Run: headless pygame with SDL's dummy video driver; simulated clock (each Clock.tick advances the game by its frame time, no real sleeping); random seed 0; keys injected as events and as key.get_pressed() state; no mouse input.
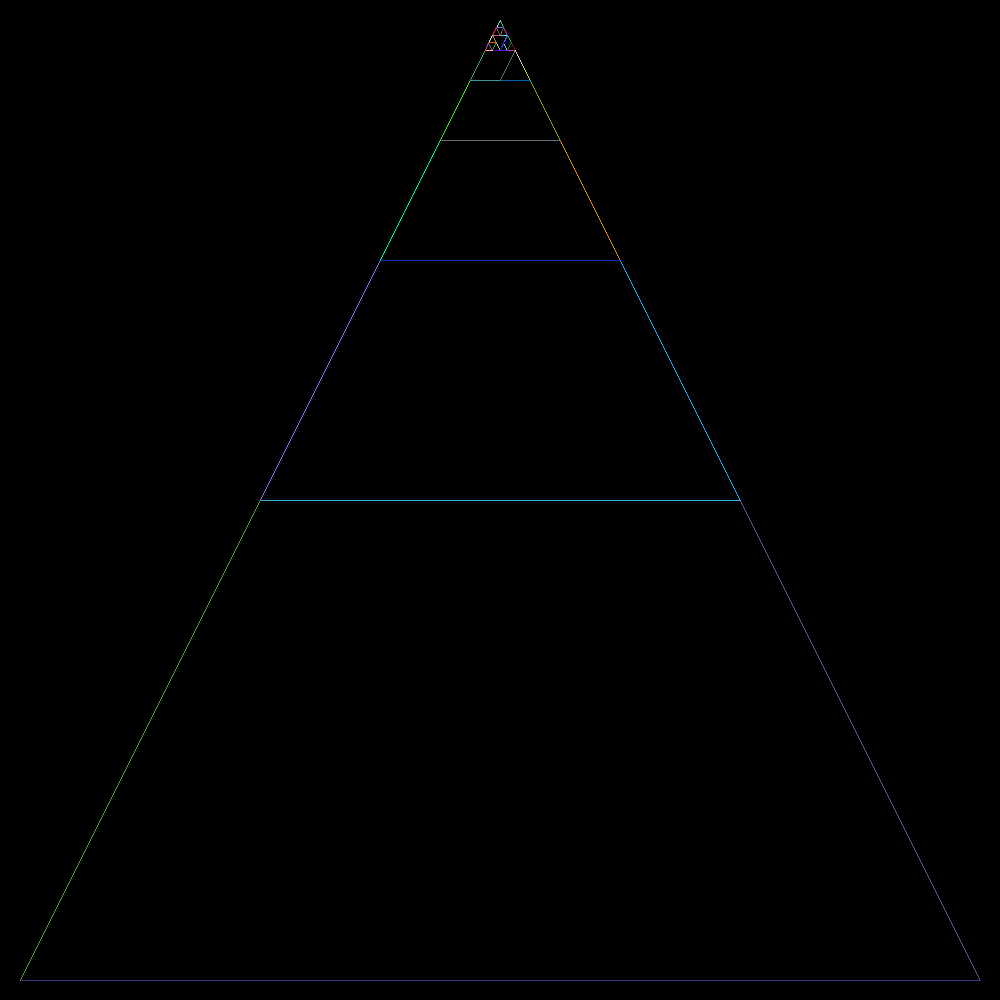
Frame 1 of 4 · flips 1–60 · no input
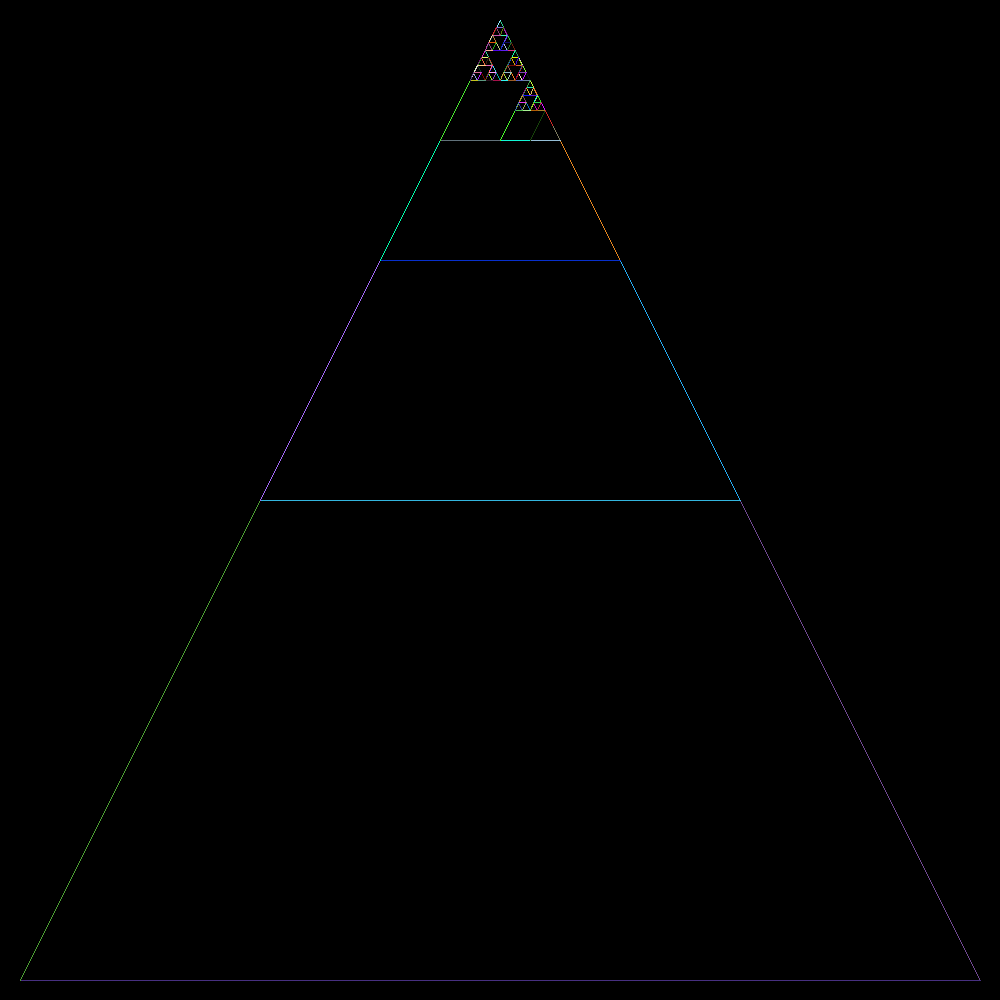
Frame 2 of 4 · flips 61–180 · tapped SPACE, RETURN · held RIGHT (→), D
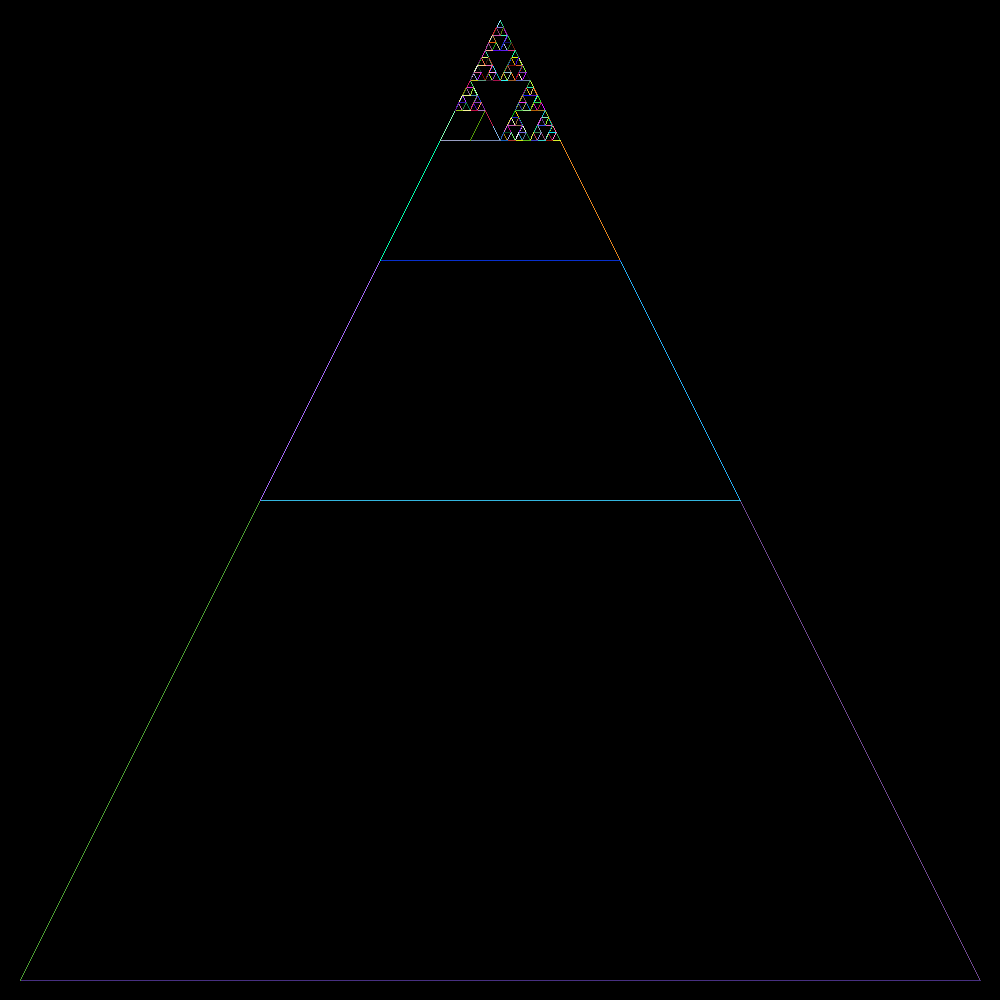
Frame 3 of 4 · flips 181–300 · held DOWN (↓), S
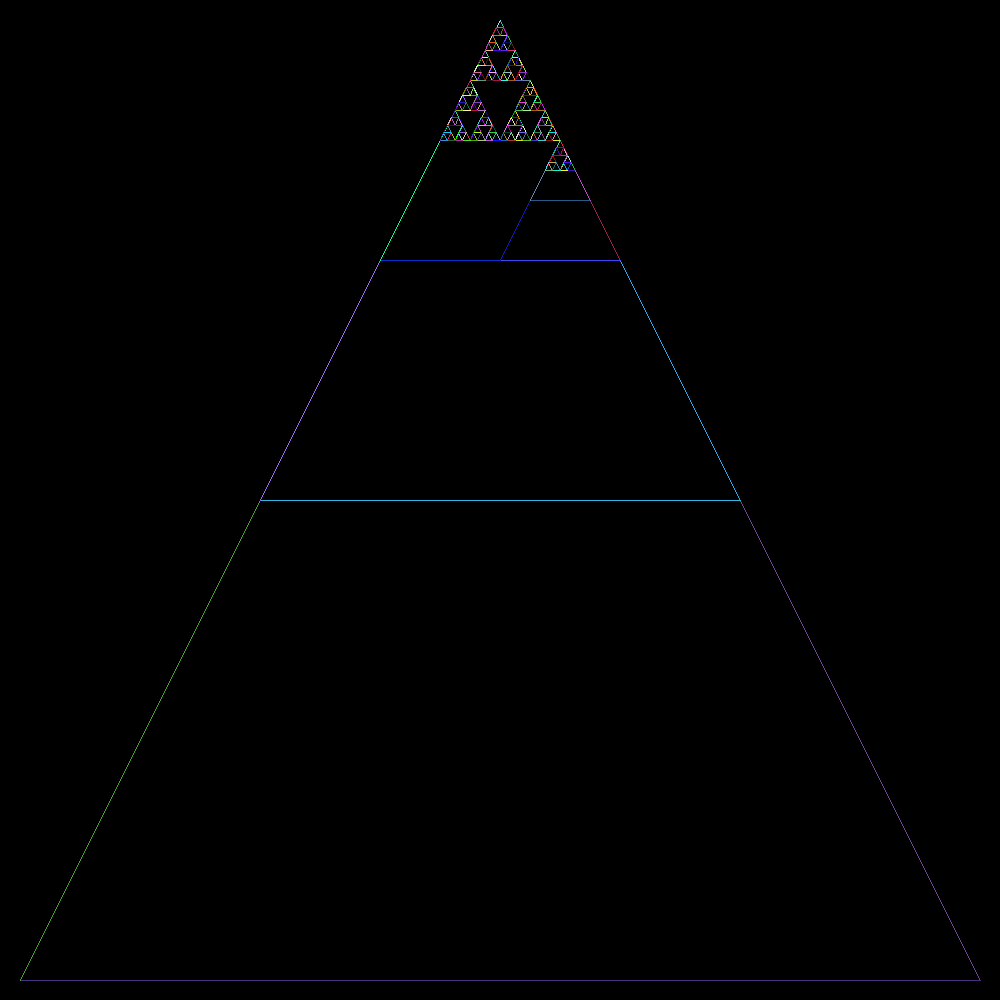
Frame 4 of 4 · flips 301–420 · held LEFT (←), A, UP (↑), W

The pygame program that drew these frames:

'''
@Author: Tanner Coker

This program will recursively make triangles insides of each other. Each line is will be a different, randomly made color.
'''

import pygame
import random

def main():
    width = int(1000)
    height = int(1000)
    window = pygame.display.set_mode((width,height))
    pygame.display.set_caption("Recursive Triangles")

    pygame.display.flip()
    makeTriangles(window,width,height)


    running = True
    while running:
        for event in pygame.event.get():
            if event.type == pygame.QUIT:
                running = False


#Creates the initial Triangle and then calls the recursive triangle func
def makeTriangles(window,width,height):
    randcolor = pygame.Color(random.randrange(256),random.randrange(256),random.randrange(256))
    pygame.draw.line(window, randcolor, (width/2,20), (width-20,height-20), 1)
    randcolor = pygame.Color(random.randrange(256),random.randrange(256),random.randrange(256))
    pygame.draw.line(window, randcolor, (width-20,height-20), (20,height-20), 1)
    randcolor = pygame.Color(random.randrange(256),random.randrange(256),random.randrange(256))
    pygame.draw.line(window, randcolor, (20,height-20), (width/2,20), 1)
    pygame.display.flip()
    multiTriangles(window, int(width/2), int(20), int(width-20), int(height-20), int(20), int(height-20))

#recursively makes smaller triangles within the main triangle that was previously generated.
#each new triangle will be made at half the size of the previous triangle.
def multiTriangles(window, x1, y1, x2, y2, x3, y3):
    if x2-x3 < 5:
        pass
    else:
        randcolor = pygame.Color(random.randrange(256),random.randrange(256),random.randrange(256))
        pygame.draw.line(window,randcolor, (x1,y1), (x2,y2), 1)
        pygame.display.flip()
        randcolor = pygame.Color(random.randrange(256),random.randrange(256),random.randrange(256))
        pygame.draw.line(window,randcolor, (x2,y2), (x3,y3), 1)
        pygame.display.flip()
        randcolor = pygame.Color(random.randrange(256),random.randrange(256),random.randrange(256))
        pygame.draw.line(window,randcolor, (x3,y3), (x1,y1), 1)
        pygame.display.flip()
        multiTriangles(window, x1, y1, (x2+x1)/2, (y2+y1)/2, (x1+x3)/2, (y1+y3)/2)
        multiTriangles(window, (x2+x1)/2, (y2+y1)/2, x2, y2, (x2+x3)/2, (y2+y3)/2)
        multiTriangles(window, (x1+x3)/2, (y1+y2)/2, (x2+x3)/2, (y2+y3)/2, x3, y3)
main()
